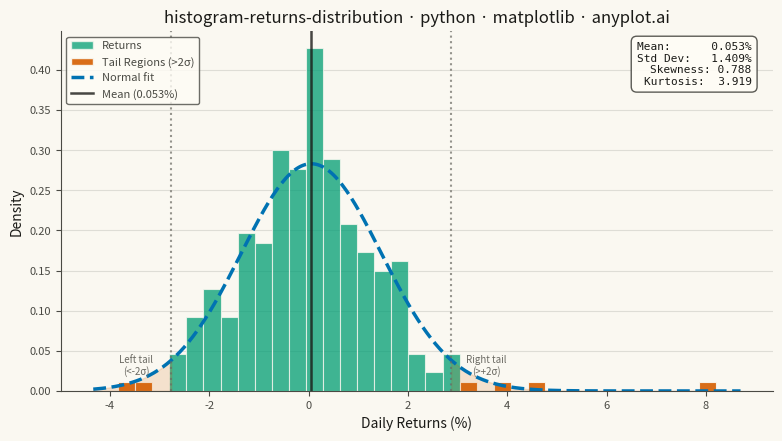

The matplotlib source for this figure:
""" anyplot.ai
histogram-returns-distribution: Returns Distribution Histogram
Library: matplotlib 3.10.9 | Python 3.13.13
Quality: 87/100 | Updated: 2026-05-20
"""

import os

import matplotlib.pyplot as plt
import numpy as np
from matplotlib.patches import Patch
from scipy import stats


# Theme tokens
THEME = os.getenv("ANYPLOT_THEME", "light")
PAGE_BG = "#FAF8F1" if THEME == "light" else "#1A1A17"
ELEVATED_BG = "#FFFDF6" if THEME == "light" else "#242420"
INK = "#1A1A17" if THEME == "light" else "#F0EFE8"
INK_SOFT = "#4A4A44" if THEME == "light" else "#B8B7B0"
INK_MUTED = "#6B6A63" if THEME == "light" else "#A8A79F"

BRAND = "#009E73"  # Okabe-Ito pos 1 — main histogram bars
TAIL_COLOR = "#D55E00"  # Okabe-Ito pos 2 — tail regions
CURVE_COLOR = "#0072B2"  # Okabe-Ito pos 3 — normal distribution curve

# Data — simulate daily stock returns with slight fat tails (t-distribution df=8)
np.random.seed(42)
n_days = 252
returns = np.random.standard_t(df=8, size=n_days) * 0.012 + 0.0004  # ~1.2% daily vol

# Key statistics
mean_ret = np.mean(returns) * 100
std_ret = np.std(returns) * 100
skewness = stats.skew(returns)
kurtosis = stats.kurtosis(returns)
returns_pct = returns * 100

# Normal distribution overlay range
x_lo = returns_pct.min() - 0.5
x_hi = returns_pct.max() + 0.5
x_range = np.linspace(x_lo, x_hi, 300)
normal_pdf = stats.norm.pdf(x_range, mean_ret, std_ret)

# Tail thresholds (±2σ)
lower_tail = mean_ret - 2 * std_ret
upper_tail = mean_ret + 2 * std_ret

# Plot
fig, ax = plt.subplots(figsize=(8, 4.5), dpi=400, facecolor=PAGE_BG)
ax.set_facecolor(PAGE_BG)

# Histogram with density normalization
n, bins, patches = ax.hist(
    returns_pct, bins=35, density=True, color=BRAND, alpha=0.75, edgecolor=PAGE_BG, linewidth=0.8
)

# Color tail bins with distinct Okabe-Ito highlight
for i, patch in enumerate(patches):
    bin_center = (bins[i] + bins[i + 1]) / 2
    if bin_center < lower_tail or bin_center > upper_tail:
        patch.set_facecolor(TAIL_COLOR)
        patch.set_alpha(0.90)

# Shade theoretical tail areas under the normal curve (fill_between)
x_left = np.linspace(x_lo, lower_tail, 150)
x_right = np.linspace(upper_tail, x_hi, 150)
ax.fill_between(x_left, stats.norm.pdf(x_left, mean_ret, std_ret), color=TAIL_COLOR, alpha=0.15)
ax.fill_between(x_right, stats.norm.pdf(x_right, mean_ret, std_ret), color=TAIL_COLOR, alpha=0.15)

# Normal distribution overlay curve
(normal_line,) = ax.plot(x_range, normal_pdf, color=CURVE_COLOR, linewidth=2.5, linestyle="--", label="Normal fit")

# Vertical reference lines
ax.axvline(mean_ret, color=INK, linewidth=1.8, linestyle="-", alpha=0.8, label=f"Mean ({mean_ret:.3f}%)")
ax.axvline(lower_tail, color=INK_MUTED, linewidth=1.5, linestyle=":", alpha=0.7)
ax.axvline(upper_tail, color=INK_MUTED, linewidth=1.5, linestyle=":", alpha=0.7)

# Tail annotations
ax.annotate("Left tail\n(<-2σ)", xy=(lower_tail - 0.7, 0.02), fontsize=7, ha="center", color=INK_MUTED)
ax.annotate("Right tail\n(>+2σ)", xy=(upper_tail + 0.7, 0.02), fontsize=7, ha="center", color=INK_MUTED)

# Statistics text box (theme-adaptive)
stats_text = (
    f"Mean:      {mean_ret:.3f}%\nStd Dev:   {std_ret:.3f}%\nSkewness: {skewness:.3f}\nKurtosis:  {kurtosis:.3f}"
)
ax.text(
    0.97,
    0.97,
    stats_text,
    transform=ax.transAxes,
    fontsize=8,
    verticalalignment="top",
    horizontalalignment="right",
    family="monospace",
    color=INK,
    bbox={"boxstyle": "round,pad=0.5", "facecolor": ELEVATED_BG, "edgecolor": INK_SOFT, "alpha": 0.9},
)

# Style
ax.set_xlabel("Daily Returns (%)", fontsize=10, color=INK)
ax.set_ylabel("Density", fontsize=10, color=INK)
ax.set_title(
    "histogram-returns-distribution · python · matplotlib · anyplot.ai", fontsize=12, fontweight="medium", color=INK
)
ax.tick_params(axis="both", labelsize=8, colors=INK_SOFT, labelcolor=INK_SOFT)

# Spines
ax.spines["top"].set_visible(False)
ax.spines["right"].set_visible(False)
for spine in ("left", "bottom"):
    ax.spines[spine].set_color(INK_SOFT)

# Grid (subtle, solid, y-axis only)
ax.set_axisbelow(True)
ax.yaxis.grid(True, alpha=0.12, linewidth=0.8, color=INK)

# Legend with correct patch colors
hist_patch = Patch(facecolor=BRAND, edgecolor=PAGE_BG, alpha=0.75, label="Returns")
tail_patch = Patch(facecolor=TAIL_COLOR, edgecolor=PAGE_BG, alpha=0.90, label="Tail Regions (>2σ)")
handles, _ = ax.get_legend_handles_labels()
leg = ax.legend(handles=[hist_patch, tail_patch] + handles, fontsize=8, loc="upper left")
leg.get_frame().set_facecolor(ELEVATED_BG)
leg.get_frame().set_edgecolor(INK_SOFT)
plt.setp(leg.get_texts(), color=INK_SOFT)

# Layout — no bbox_inches='tight' on savefig per prompts/library/matplotlib.md
fig.subplots_adjust(left=0.08, right=0.97, top=0.92, bottom=0.12)

# Save
plt.savefig(f"plot-{THEME}.png", dpi=400, facecolor=PAGE_BG)
plt.close()
